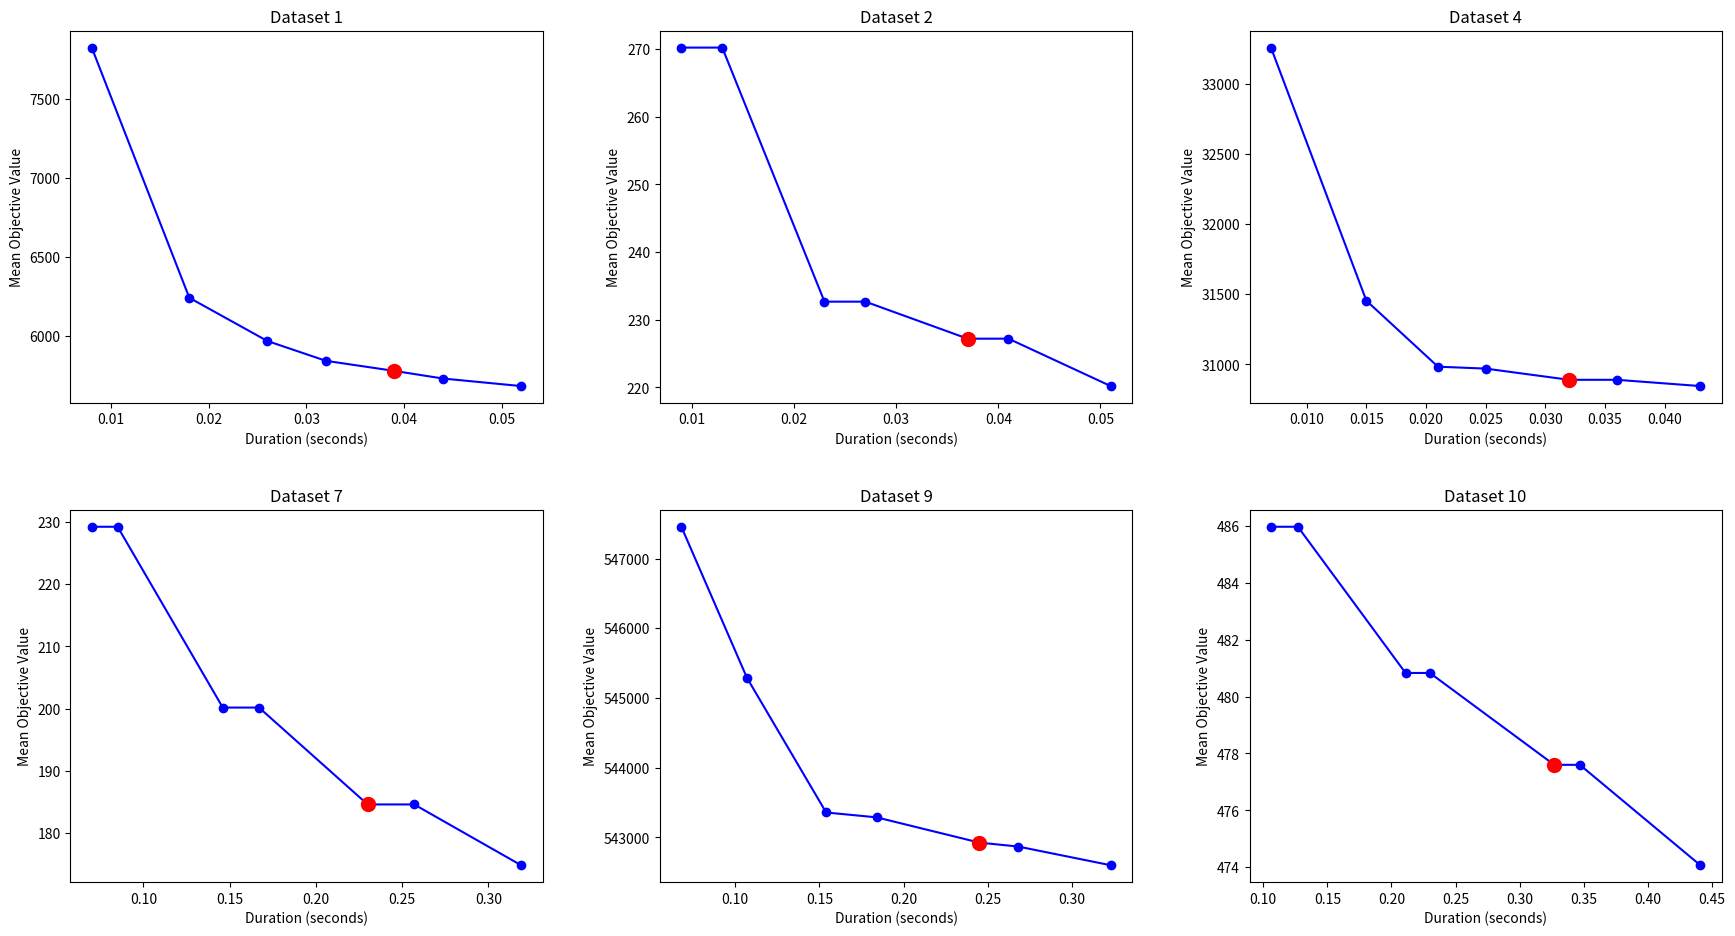

Recreate this plot in Python.
import matplotlib.pyplot as plt

# Data for each dataset (duration and mean objective values)
duration = {
    'dataset_1': [0.008, 0.018, 0.026, 0.032, 0.039, 0.044, 0.052],
    'dataset_2': [0.009, 0.013, 0.023, 0.027, 0.037, 0.041, 0.051],
    'dataset_4': [0.007, 0.015, 0.021, 0.025, 0.032, 0.036, 0.043],
    'dataset_7': [0.070, 0.085, 0.146, 0.167, 0.230, 0.257, 0.319],
    'dataset_9': [0.068, 0.107, 0.154, 0.184, 0.245, 0.268, 0.323],
    'dataset_10': [0.106, 0.127, 0.211, 0.230, 0.327, 0.347, 0.441]
}

objective_values = {
    'dataset_1': [7826.07, 6240.33, 5966.33, 5840.83, 5777.03, 5728.60, 5680.83],
    'dataset_2': [270.20, 270.20, 232.67, 232.67, 227.20, 227.20, 220.20],
    'dataset_4': [33259.07, 31454.67, 30984.13, 30970.50, 30890.63, 30890.63, 30845.97],
    'dataset_7': [229.23, 229.23, 200.17, 200.17, 184.60, 184.60, 174.83],
    'dataset_9': [547456.93, 545288.10, 543358.17, 543288.47, 542926.13, 542869.83, 542601.60],
    'dataset_10': [485.97, 485.97, 480.83, 480.83, 477.60, 477.60, 474.07]
}

# Titles for each dataset
titles = ['Dataset 1', 'Dataset 2', 'Dataset 4', 'Dataset 7', 'Dataset 9', 'Dataset 10']

# Create a figure to plot six graphs
fig, axs = plt.subplots(2, 3, figsize=(18, 10))

# Plot each dataset
for i, dataset in enumerate(duration.keys()):
    ax = axs[i // 3, i % 3]
    
    # Plot the line for the dataset
    ax.plot(duration[dataset], objective_values[dataset], marker='o', linestyle='-', color='blue')
    
    # Highlight the fifth point
    ax.plot(duration[dataset][4], objective_values[dataset][4], marker='o', markersize=10, color='red', label='Highlighted Point')
    
    # Set titles and labels
    ax.set_title(titles[i])
    ax.set_xlabel('Duration (seconds)')
    ax.set_ylabel('Mean Objective Value')

# Adjust layout for better visibility
plt.tight_layout(pad=3.0)
plt.show()